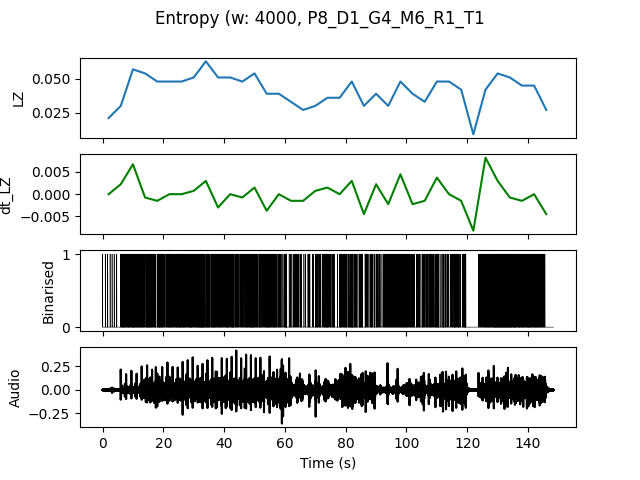

The data file committed next to this chart (first rows):
, t0, LZ, dt_LZ, IOI
0.0, 0.0, 0.02094, 0.0, 0.6667
4.0, 4.0, 0.02991, 0.002244, 0.3077
8.0, 8.0, 0.05684, 0.006731, 0.1481
12.0, 12.0, 0.05385, -0.0007479, 0.16
16.0, 16.0, 0.04786, -0.001496, 0.1739
20.0, 20.0, 0.04786, 0.0, 0.1739
24.0, 24.0, 0.04786, 0.0, 0.1667
28.0, 28.0, 0.05085, 0.0007479, 0.16
32.0, 32.0, 0.06282, 0.002991, 0.1481
36.0, 36.0, 0.05085, -0.002991, 0.1667
40.0, 40.0, 0.05085, 0.0, 0.1818
44.0, 44.0, 0.04786, -0.0007479, 0.1739
48.0, 48.0, 0.05385, 0.001496, 0.1538
52.0, 52.0, 0.03889, -0.003739, 0.1905
56.0, 56.0, 0.03889, 0.0, 0.2222
60.0, 60.0, 0.03291, -0.001496, 0.3077
64.0, 64.0, 0.02692, -0.001496, 0.4
68.0, 68.0, 0.02991, 0.0007479, 0.3077
72.0, 72.0, 0.0359, 0.001496, 0.2353
76.0, 76.0, 0.0359, 0.0, 0.2667
80.0, 80.0, 0.04786, 0.002991, 0.1739
84.0, 84.0, 0.02991, -0.004487, 0.3077
88.0, 88.0, 0.03889, 0.002244, 0.2667
92.0, 92.0, 0.02991, -0.002244, 0.2353
96.0, 96.0, 0.04786, 0.004487, 0.1905
100.0, 100.0, 0.03889, -0.002244, 0.25
104.0, 104.0, 0.03291, -0.001496, 0.3077
108.0, 108.0, 0.04786, 0.003739, 0.25
112.0, 112.0, 0.04786, 0.0, 0.2667
116.0, 116.0, 0.04188, -0.001496, 0.2353
120.0, 120.0, 0.008974, -0.008226, 2.0
124.0, 124.0, 0.04188, 0.008226, 0.2
128.0, 128.0, 0.05385, 0.002991, 0.1333
132.0, 132.0, 0.05085, -0.0007479, 0.1379
136.0, 136.0, 0.04487, -0.001496, 0.1818
140.0, 140.0, 0.04487, 0.0, 0.1667
144.0, 144.0, 0.02692, -0.004487, 0.5
